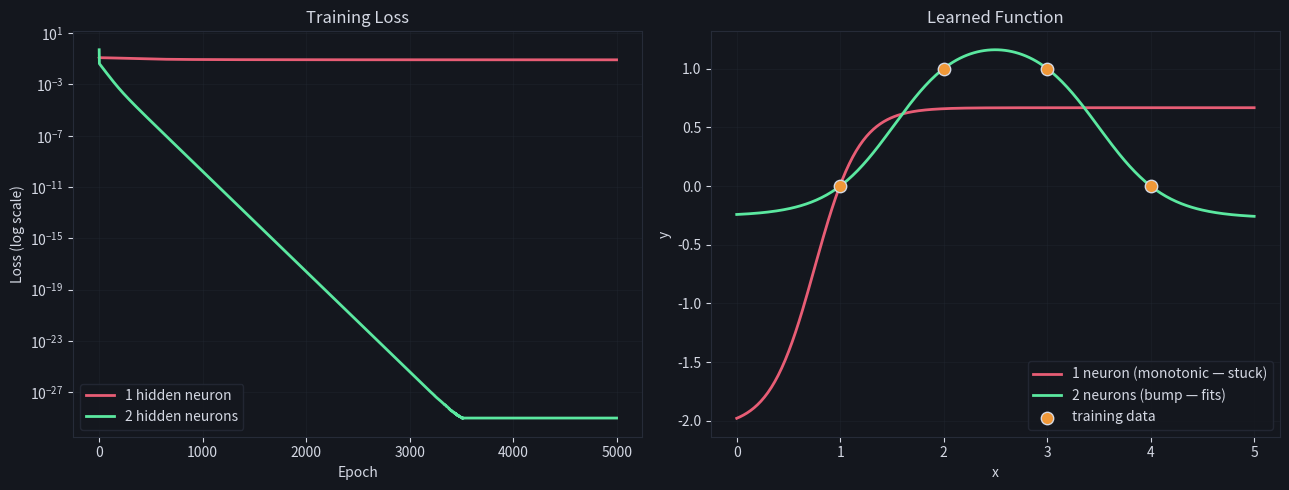

This figure's Python source:
"""
Tiny neural network from scratch — comparison of 1 vs 2 hidden neurons
on a non-monotonic target (XOR-like in 1D).

Run:
    python3 nn_from_scratch.py

Produces loss.png with:
  - left:  loss curves for both networks
  - right: learned functions vs the training data
"""

import numpy as np
import matplotlib.pyplot as plt

# ── Data: non-monotonic target ──
X = np.array([1.0, 2.0, 3.0, 4.0])
Y = np.array([0.0, 1.0, 1.0, 0.0])
n = len(X)
EPOCHS = 5000
LR = 0.5

def sigmoid(z):
    return 1 / (1 + np.exp(-z))


# ────────────────────────────────────────────────────────────────────
# 1 hidden neuron — the original tutorial network. Cannot fit the data
# because a single sigmoid + linear output is monotonic in x.
# ────────────────────────────────────────────────────────────────────
def train_1_neuron():
    w1, b1 = 0.5, -0.1
    w2, b2 = 0.3, 0.2
    losses = []

    def forward(x):
        z1 = w1 * x + b1
        a1 = sigmoid(z1)
        y_hat = w2 * a1 + b2
        return z1, a1, y_hat

    def backward(x, y, a1, y_hat):
        dL_dyhat = y_hat - y
        gw2 = dL_dyhat * a1
        gb2 = dL_dyhat
        dL_dz1 = dL_dyhat * w2 * a1 * (1 - a1)
        gw1 = dL_dz1 * x
        gb1 = dL_dz1
        return gw1, gb1, gw2, gb2

    def update_weights(gw1, gb1, gw2, gb2):
        nonlocal w1, b1, w2, b2
        w1 -= LR * gw1 / n
        b1 -= LR * gb1 / n
        w2 -= LR * gw2 / n
        b2 -= LR * gb2 / n

    for _ in range(EPOCHS):
        gw1 = gb1 = gw2 = gb2 = 0.0
        total = 0.0
        for x, y in zip(X, Y):
            z1, a1, y_hat = forward(x)
            total += 0.5 * (y_hat - y) ** 2
            dw1, db1, dw2, db2 = backward(x, y, a1, y_hat)
            gw1 += dw1
            gb1 += db1
            gw2 += dw2
            gb2 += db2
        update_weights(gw1, gb1, gw2, gb2)
        losses.append(total / n)

    def predict(x):
        return w2 * sigmoid(w1 * x + b1) + b2
    return losses, predict


# ────────────────────────────────────────────────────────────────────
# 2 hidden neurons — can express a bump shape, fits the data exactly.
# Initialization is hand-picked so the two sigmoids land in useful regions
# (random init often collapses both neurons into the flat tails → dead gradients).
# ────────────────────────────────────────────────────────────────────
def train_2_neurons():
    W1 = np.array([3.0, -3.0])
    B1 = np.array([-4.5, 10.5])
    W2 = np.array([1.0, 1.0])
    b2 = 0.0
    losses = []

    def forward(x):
        z1 = W1 * x + B1
        a1 = sigmoid(z1)
        y_hat = np.dot(W2, a1) + b2
        return z1, a1, y_hat

    def backward(x, y, a1, y_hat):
        dL_dyhat = y_hat - y
        gW2 = dL_dyhat * a1
        gb2 = dL_dyhat
        dL_dz1 = dL_dyhat * W2 * a1 * (1 - a1)
        gW1 = dL_dz1 * x
        gB1 = dL_dz1
        return gW1, gB1, gW2, gb2

    def update_weights(gW1, gB1, gW2, gb2):
        nonlocal W1, B1, W2, b2
        W1 -= LR * gW1 / n
        B1 -= LR * gB1 / n
        W2 -= LR * gW2 / n
        b2 -= LR * gb2 / n

    for _ in range(EPOCHS):
        gW1 = np.zeros(2); gB1 = np.zeros(2)
        gW2 = np.zeros(2); gb2 = 0.0
        total = 0.0
        for x, y in zip(X, Y):
            z1, a1, y_hat = forward(x)
            total += 0.5 * (y_hat - y) ** 2
            dW1, dB1, dW2, db2 = backward(x, y, a1, y_hat)
            gW1 += dW1
            gB1 += dB1
            gW2 += dW2
            gb2 += db2
        update_weights(gW1, gB1, gW2, gb2)
        losses.append(total / n)

    def predict(x):
        return np.dot(W2, sigmoid(W1 * x + B1)) + b2
    return losses, predict


losses_1, pred_1 = train_1_neuron()
losses_2, pred_2 = train_2_neurons()

print(f"1-neuron final loss: {losses_1[-1]:.5f}  (stuck — can't fit)")
print(f"2-neuron final loss: {losses_2[-1]:.2e}  (~0)")
print("\n1-neuron predictions:")
for x, y in zip(X, Y):
    print(f"  x={x:.1f}  true={y:.1f}  pred={pred_1(x):.3f}")
print("\n2-neuron predictions:")
for x, y in zip(X, Y):
    print(f"  x={x:.1f}  true={y:.1f}  pred={pred_2(x):.3f}")

# ── Plot (dark theme to match tutorial page) ──
BG    = "#14171e"
FG    = "#d4d8e3"
GRID  = "#262b38"
RED   = "#e85d75"   # accent2 — failing 1-neuron
GREEN = "#5be8a0"   # accent4 — working 2-neurons
DOT   = "#f09838"   # accent  — training data

plt.rcParams.update({
    "figure.facecolor": BG, "axes.facecolor": BG,
    "axes.edgecolor": GRID, "axes.labelcolor": FG,
    "xtick.color": FG, "ytick.color": FG,
    "text.color": FG, "axes.titlecolor": FG,
    "grid.color": GRID, "legend.facecolor": BG, "legend.edgecolor": GRID,
})

fig, axes = plt.subplots(1, 2, figsize=(13, 5))

axes[0].plot(losses_1, label="1 hidden neuron", color=RED, linewidth=2)
axes[0].plot(losses_2, label="2 hidden neurons", color=GREEN, linewidth=2)
axes[0].set_xlabel("Epoch")
axes[0].set_ylabel("Loss (log scale)")
axes[0].set_title("Training Loss")
axes[0].set_yscale("log")
axes[0].grid(True, alpha=0.3)
axes[0].legend()

xs = np.linspace(0, 5, 300)
axes[1].plot(xs, [pred_1(x) for x in xs], color=RED,   linewidth=2, label="1 neuron (monotonic — stuck)")
axes[1].plot(xs, [pred_2(x) for x in xs], color=GREEN, linewidth=2, label="2 neurons (bump — fits)")
axes[1].scatter(X, Y, color=DOT, s=80, zorder=5, label="training data", edgecolors=FG, linewidth=1)
axes[1].set_xlabel("x")
axes[1].set_ylabel("y")
axes[1].set_title("Learned Function")
axes[1].grid(True, alpha=0.3)
axes[1].legend()

plt.tight_layout()
plt.savefig("loss.png", dpi=120)
print("\nSaved plot to loss.png")
